Dataset: STL10 (GitHub, ljn24/STL10-CNN-Classifier). Classes: airplane, bird, car, cat, deer, dog, horse, monkey, ship, truck.

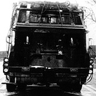
Label: truck

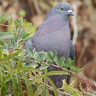
Label: bird

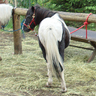
Label: horse

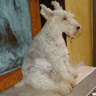
Label: dog

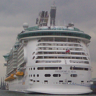
Label: ship

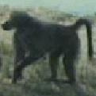
Label: monkey
